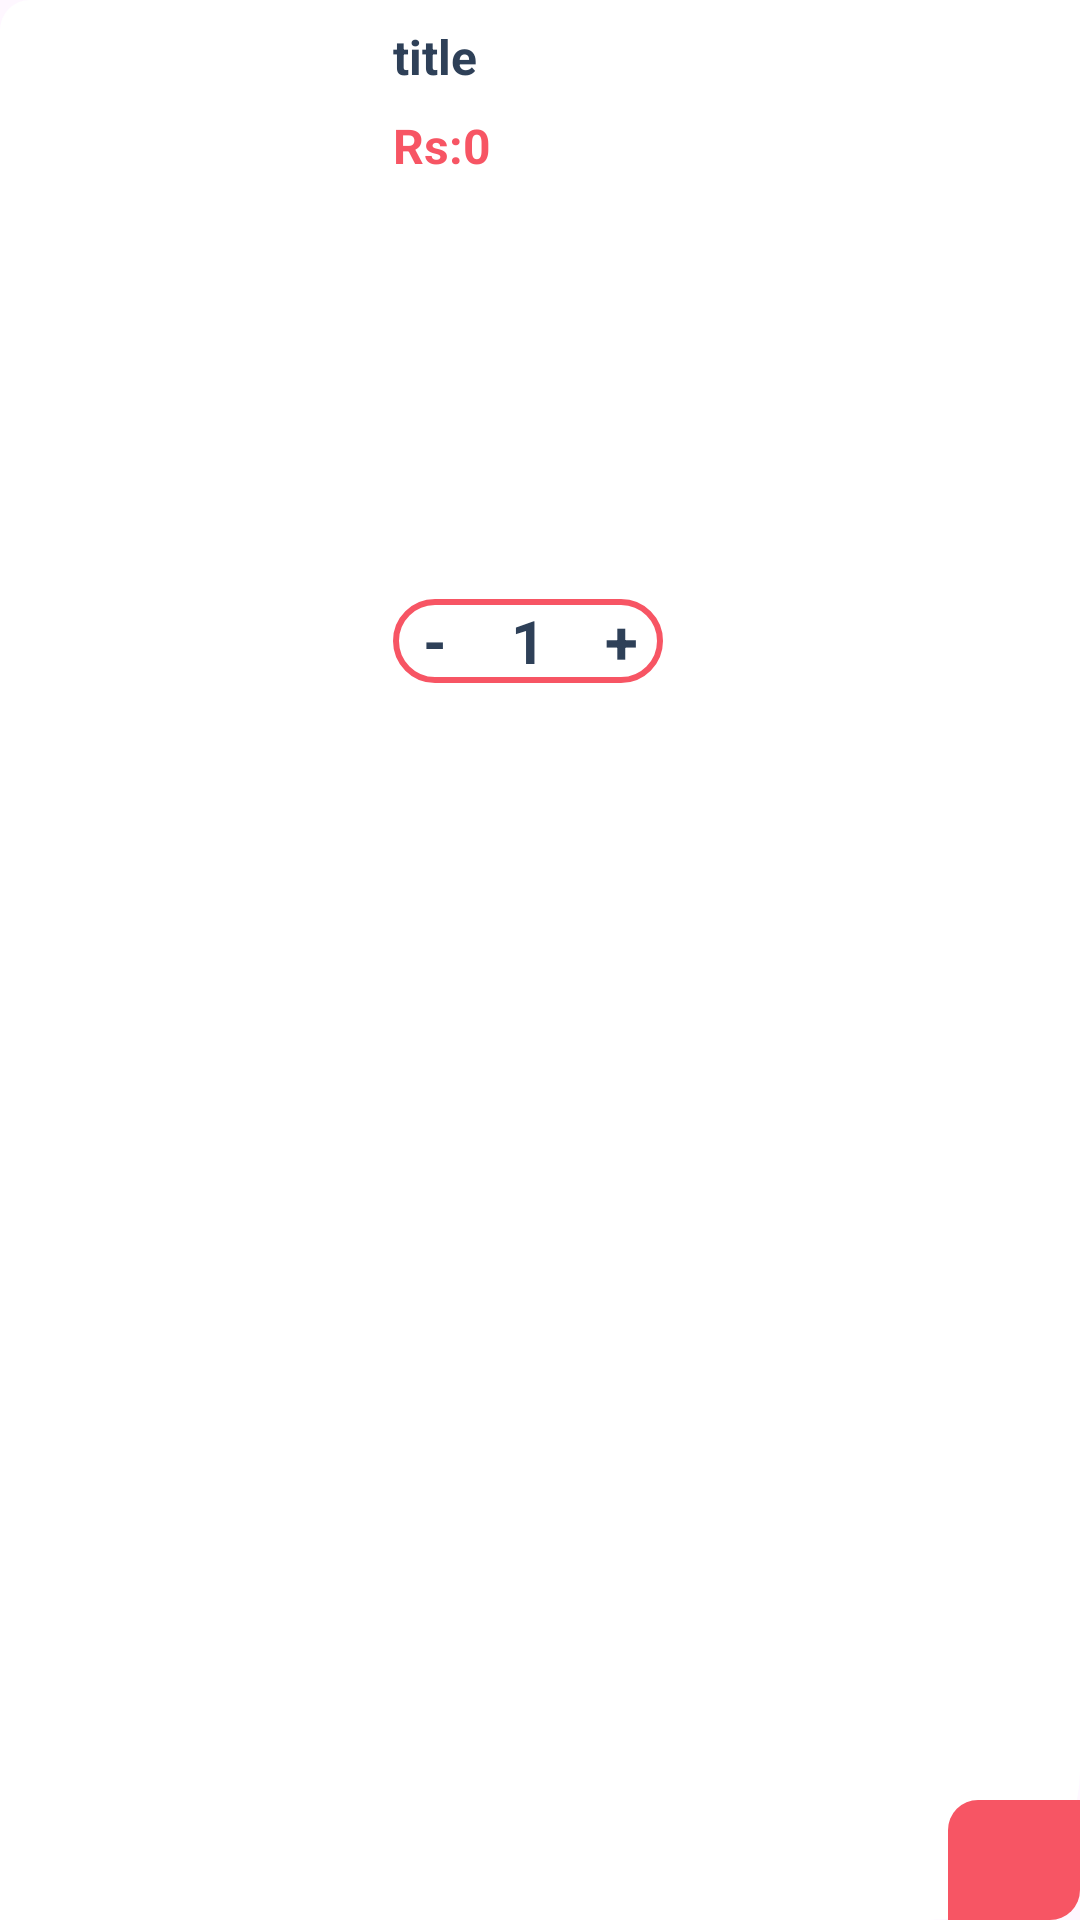

Android layout source for this screen:
<!-- AndroidManifest.xml: application theme Theme.PetApp -->
<!-- res/layout/view_holder_cart.xml -->
<?xml version="1.0" encoding="utf-8"?>
<androidx.constraintlayout.widget.ConstraintLayout xmlns:android="http://schemas.android.com/apk/res/android"
    xmlns:app="http://schemas.android.com/apk/res-auto"
    xmlns:tools="http://schemas.android.com/tools"
    android:layout_width="match_parent"
    android:layout_height="110dp"
    android:layout_marginStart="4dp"
    android:layout_marginTop="8dp"
    android:layout_marginEnd="4dp"
    android:layout_marginBottom="8dp"
    android:background="@drawable/white_bg_item">

    <ImageView
        android:id="@+id/OrderImage"
        android:layout_width="123dp"
        android:layout_height="96dp"
        app:layout_constraintBottom_toBottomOf="parent"
        app:layout_constraintStart_toStartOf="parent"
        app:layout_constraintTop_toTopOf="parent"
        tools:srcCompat="@tools:sample/avatars" />

    <TextView
        android:id="@+id/orderStat"
        android:layout_width="wrap_content"
        android:layout_height="wrap_content"
        android:layout_marginStart="8dp"
        android:layout_marginTop="8dp"
        android:text="title"
        android:textColor="@color/dark_blue"
        android:textSize="16sp"
        android:textStyle="bold"
        app:layout_constraintStart_toEndOf="@+id/OrderImage"
        app:layout_constraintTop_toTopOf="parent" />

    <TextView
        android:id="@+id/totPrice"
        android:layout_width="wrap_content"
        android:layout_height="wrap_content"
        android:layout_marginTop="8dp"
        android:text="Rs:0"
        android:textColor="@color/red"
        android:textSize="16sp"
        android:textStyle="bold"
        app:layout_constraintStart_toStartOf="@+id/orderStat"
        app:layout_constraintTop_toBottomOf="@+id/orderStat" />

    <androidx.constraintlayout.widget.ConstraintLayout
        android:layout_width="90dp"
        android:layout_height="wrap_content"
        android:background="@drawable/red_bg_stroke"
        app:layout_constraintBottom_toBottomOf="@+id/OrderImage"
        app:layout_constraintStart_toStartOf="@+id/totPrice"
        app:layout_constraintTop_toBottomOf="@+id/totPrice">

        <TextView
            android:id="@+id/remBtn"
            android:layout_width="28dp"
            android:layout_height="28dp"
            android:gravity="center"
            android:text="-"
            android:textAlignment="center"
            android:textColor="@color/dark_blue"
            android:textSize="20sp"
            android:textStyle="bold"
            app:layout_constraintBottom_toBottomOf="parent"
            app:layout_constraintStart_toStartOf="parent" />

        <TextView
            android:id="@+id/addBtn"
            android:layout_width="28dp"
            android:layout_height="28dp"
            android:gravity="center"
            android:text="+"
            android:textAlignment="center"
            android:textColor="@color/dark_blue"
            android:textSize="20sp"
            android:textStyle="bold"
            app:layout_constraintBottom_toBottomOf="parent"
            app:layout_constraintEnd_toEndOf="parent" />

        <TextView
            android:id="@+id/itemCount"
            android:layout_width="28dp"
            android:layout_height="28dp"
            android:gravity="center"
            android:text="1"
            android:textAlignment="center"
            android:textColor="@color/dark_blue"
            android:textSize="20sp"
            android:textStyle="bold"
            app:layout_constraintBottom_toBottomOf="parent"
            app:layout_constraintEnd_toStartOf="@+id/addBtn"
            app:layout_constraintStart_toEndOf="@+id/remBtn"
            app:layout_constraintTop_toTopOf="parent" />

    </androidx.constraintlayout.widget.ConstraintLayout>

    <androidx.constraintlayout.widget.ConstraintLayout
        android:id="@+id/track"
        android:layout_width="44dp"
        android:layout_height="40dp"
        android:background="@drawable/red_bg"
        app:layout_constraintBottom_toBottomOf="parent"
        app:layout_constraintEnd_toEndOf="parent">

        <ImageView
            android:id="@+id/imageView9"
            android:layout_width="20dp"
            android:layout_height="24dp"
            app:layout_constraintBottom_toBottomOf="parent"
            app:layout_constraintEnd_toEndOf="parent"
            app:layout_constraintStart_toStartOf="parent"
            app:layout_constraintTop_toTopOf="parent"
            app:srcCompat="@drawable/trash" />
    </androidx.constraintlayout.widget.ConstraintLayout>
</androidx.constraintlayout.widget.ConstraintLayout>
<!-- resources referenced by this layout -->
<resources>
  <color name="dark_blue">#2E4058</color>
  <color name="red">#F75564</color>
  <!-- drawable red_bg (drawable) -->
  <?xml version="1.0" encoding="utf-8"?>
  <selector xmlns:android="http://schemas.android.com/apk/res/android">
  <item>
      <shape android:shape="rectangle">
          <solid android:color="@color/red" />
          <corners android:topLeftRadius="10dp" android:bottomRightRadius="10dp" />
      </shape>
  </item>
  </selector>
  <!-- drawable red_bg_stroke (drawable) -->
  <?xml version="1.0" encoding="utf-8"?>
  <shape xmlns:android="http://schemas.android.com/apk/res/android"
      android:shape="rectangle">
  
      <stroke android:width="2dp" android:color="@color/red" />
      <corners android:radius="50dp" />
  
  </shape>
  <!-- drawable white_bg_item (drawable) -->
  <?xml version="1.0" encoding="utf-8"?>
  <selector xmlns:android="http://schemas.android.com/apk/res/android">
  <item>
      <shape android:shape="rectangle">
          <solid android:color="@color/white" />
          <corners android:topLeftRadius="10dp" android:bottomRightRadius="50dp" />
      </shape>
  </item>
  </selector>
  <style name="Theme.PetApp" parent="Base.Theme.PetApp" />
  <color name="white">#FFFFFFFF</color>
  <style name="Base.Theme.PetApp" parent="Theme.Material3.DayNight.NoActionBar">
          
          
      </style>
</resources>
